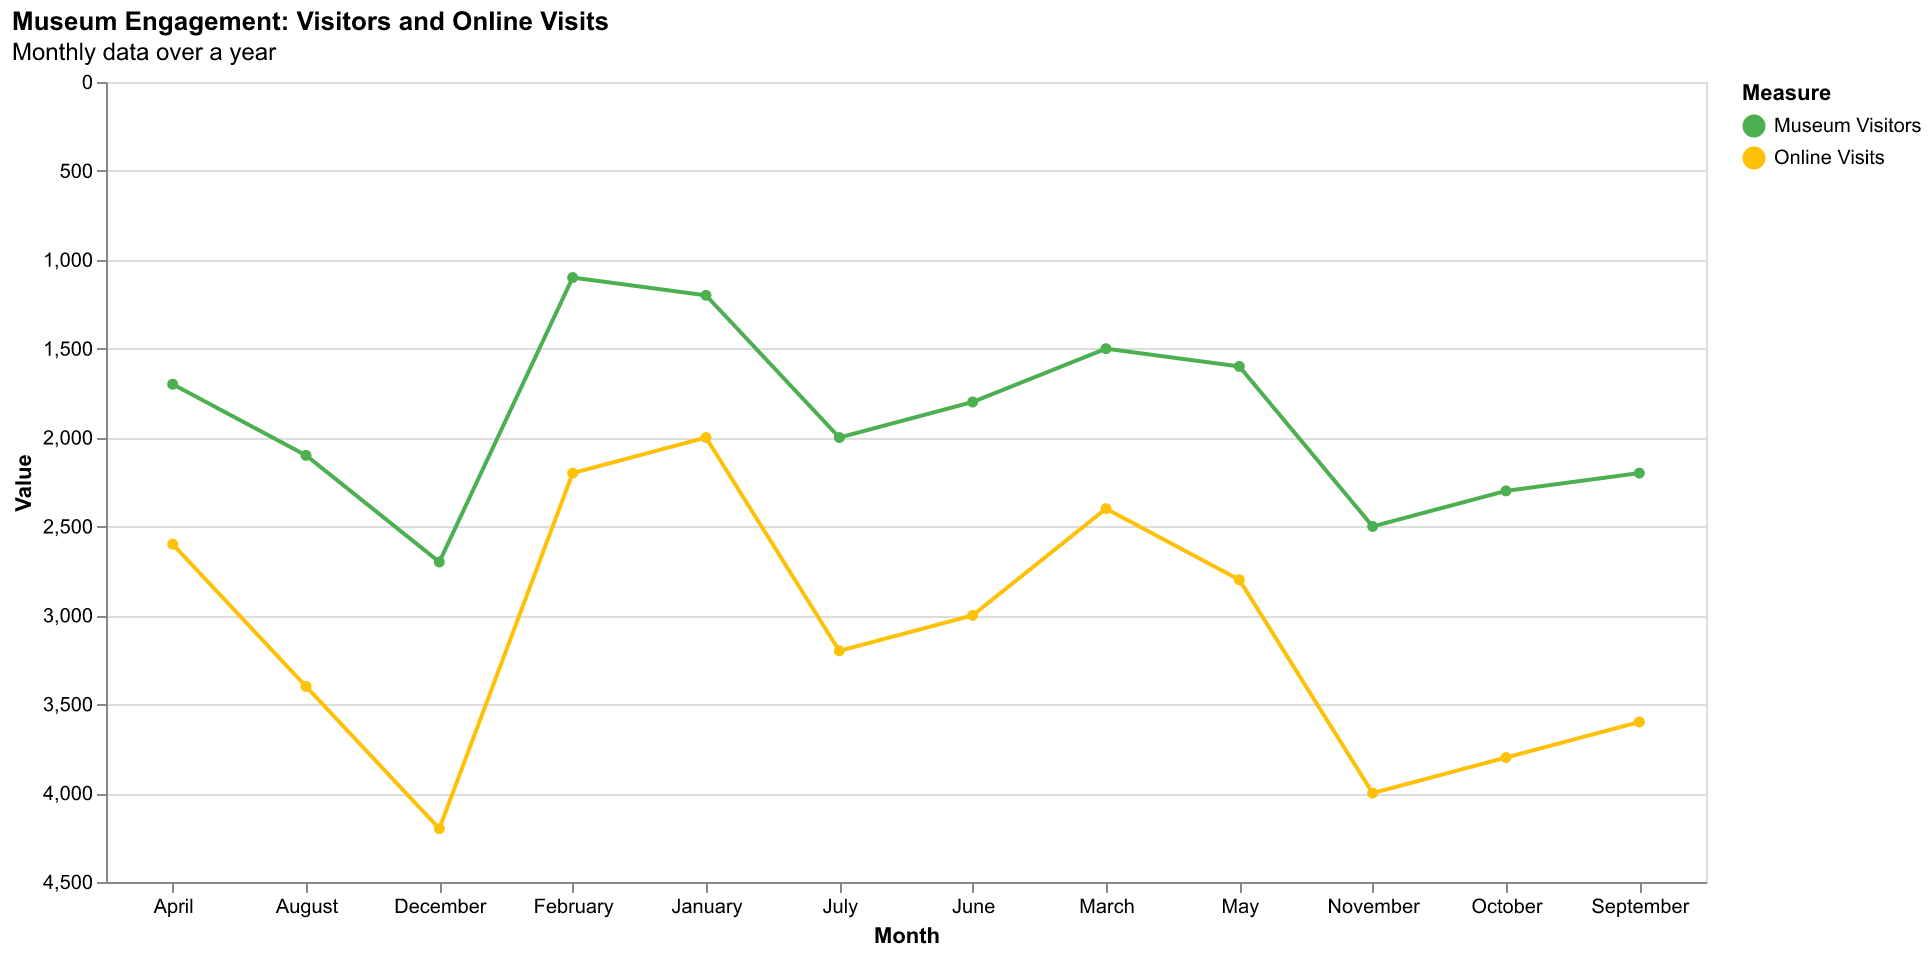

The data file committed next to this chart (first rows):
Month, Museum Visitors, Online Visits
January, 1200, 2000
February, 1100, 2200
March, 1500, 2400
April, 1700, 2600
May, 1600, 2800
June, 1800, 3000
July, 2000, 3200
August, 2100, 3400
September, 2200, 3600
October, 2300, 3800
November, 2500, 4000
December, 2700, 4200
